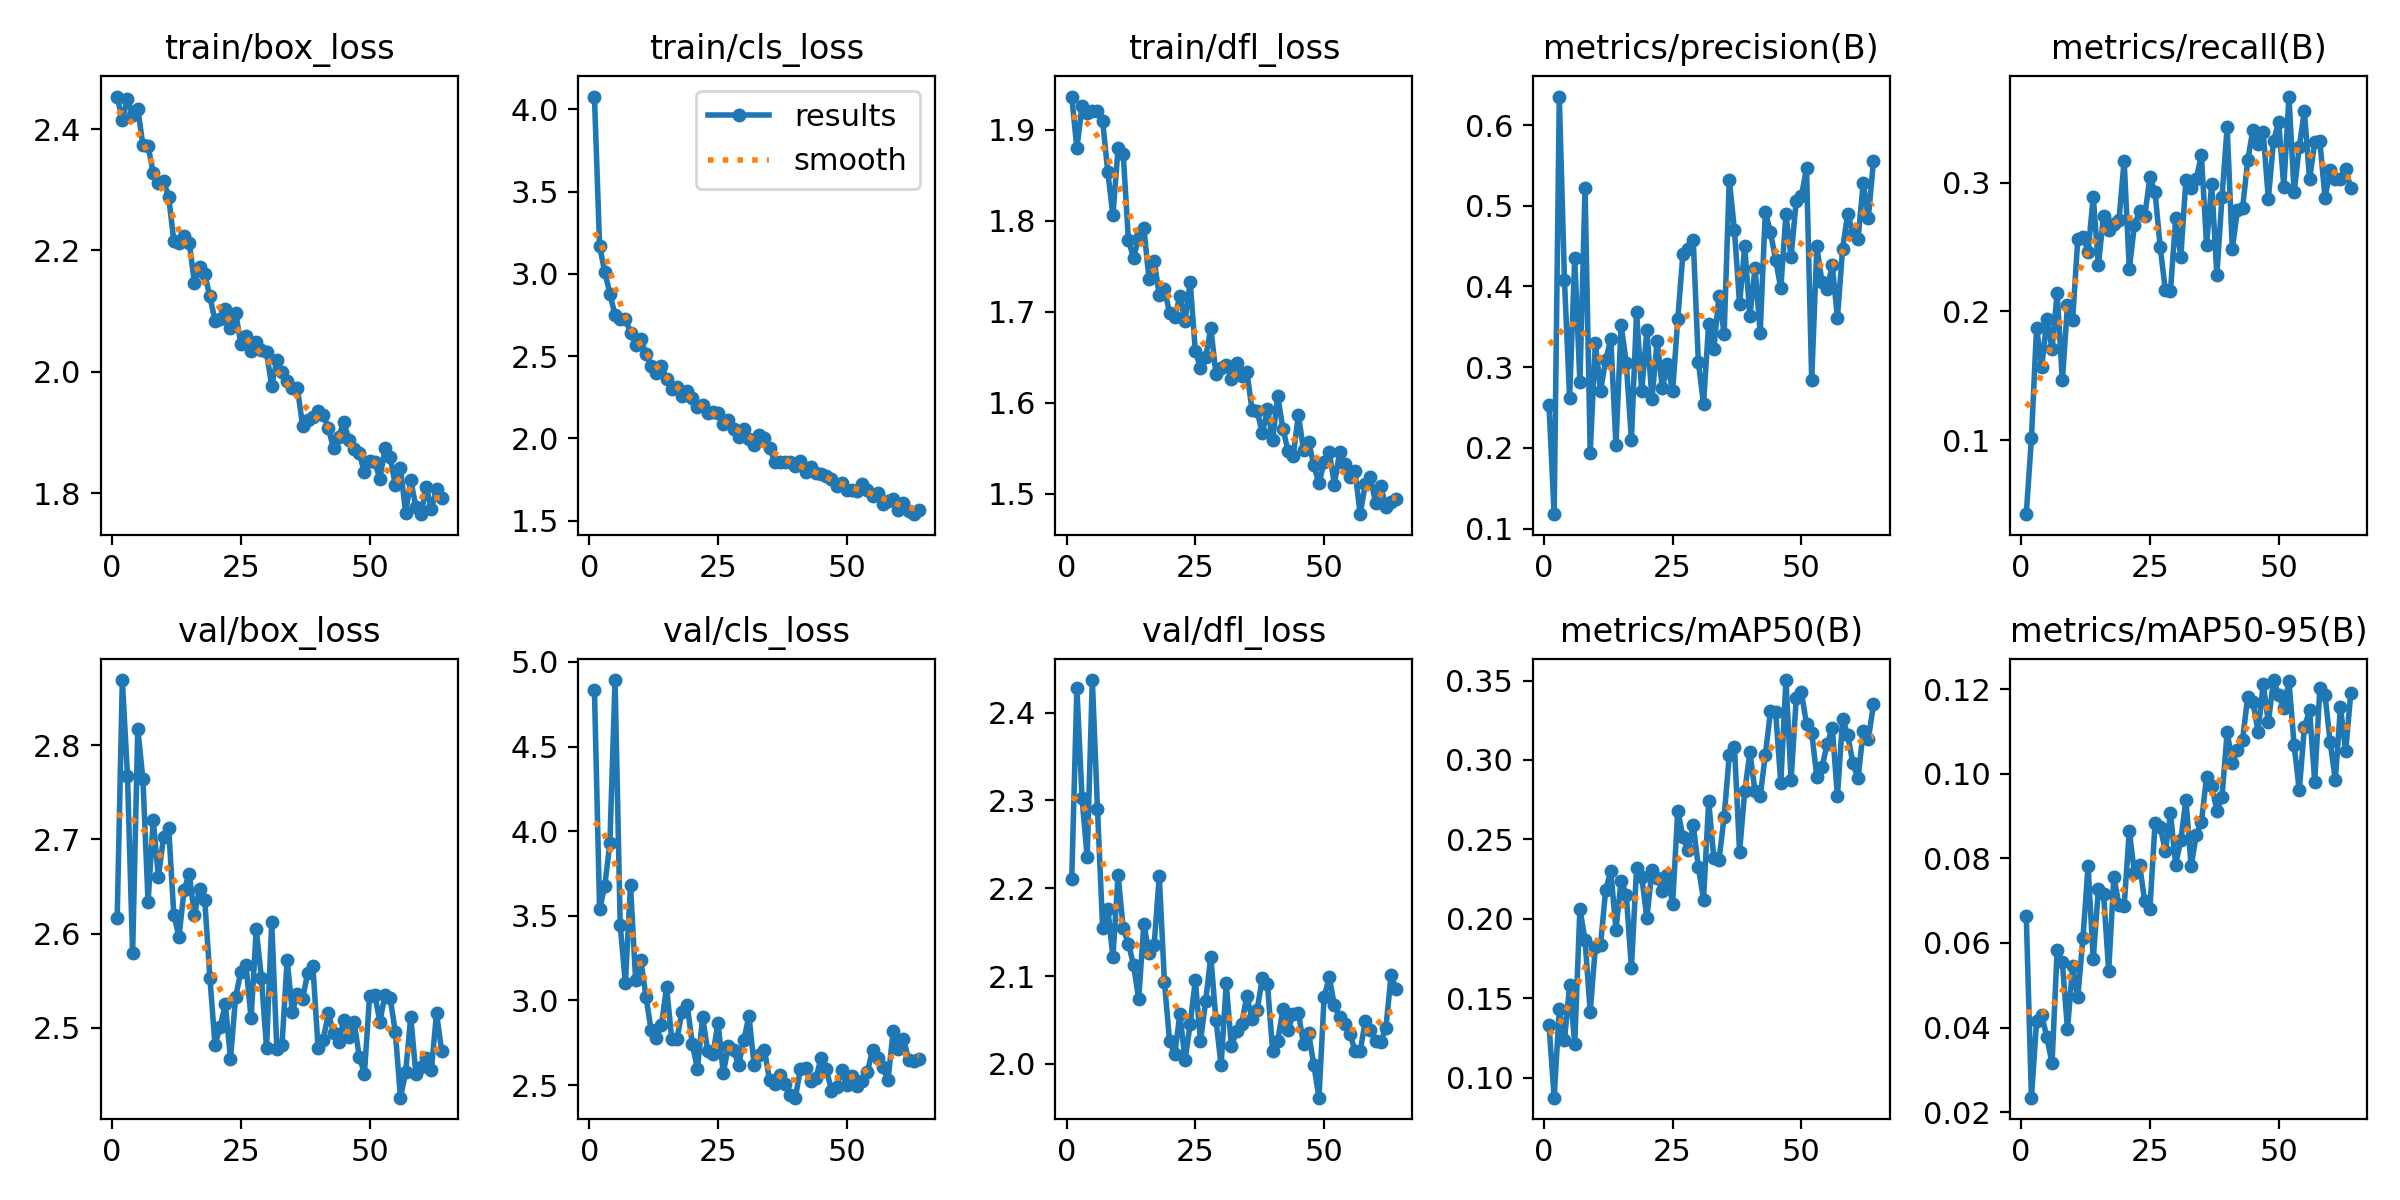

Data behind this chart, as committed beside it:
epoch, time, train/box_loss, train/cls_loss, train/dfl_loss, metrics/precision(B), metrics/recall(B), metrics/mAP50(B), metrics/mAP50-95(B), val/box_loss, val/cls_loss, val/dfl_loss, lr/pg0, lr/pg1, lr/pg2
1, 59.5, 2.454, 4.078, 1.936, 0.2533, 0.04261, 0.1332, 0.06639, 2.616, 4.836, 2.21, 0.06766, 0.0003267, 0.0003267
2, 108.2, 2.415, 3.17, 1.88, 0.1179, 0.1015, 0.0874, 0.02345, 2.869, 3.537, 2.428, 0.03465, 0.0006535, 0.0006535
3, 157.8, 2.45, 3.011, 1.926, 0.6353, 0.1875, 0.143, 0.04153, 2.768, 3.675, 2.303, 0.00164, 0.0009737, 0.0009737
4, 208.8, 2.424, 2.881, 1.919, 0.4079, 0.1567, 0.1235, 0.0429, 2.579, 3.93, 2.236, 0.0009703, 0.0009703, 0.0009703
5, 257.1, 2.433, 2.748, 1.92, 0.2621, 0.194, 0.1583, 0.03775, 2.818, 4.893, 2.437, 0.0009604, 0.0009604, 0.0009604
6, 305.2, 2.373, 2.724, 1.921, 0.4354, 0.1709, 0.1213, 0.03155, 2.764, 3.445, 2.291, 0.0009505, 0.0009505, 0.0009505
7, 353.2, 2.372, 2.727, 1.909, 0.2811, 0.2145, 0.2064, 0.05842, 2.633, 3.101, 2.155, 0.0009406, 0.0009406, 0.0009406
8, 401.2, 2.328, 2.643, 1.854, 0.5222, 0.1464, 0.1865, 0.05558, 2.721, 3.681, 2.177, 0.0009307, 0.0009307, 0.0009307
9, 449.3, 2.312, 2.57, 1.806, 0.1937, 0.2047, 0.1414, 0.03957, 2.66, 3.118, 2.121, 0.0009208, 0.0009208, 0.0009208
10, 497.4, 2.314, 2.607, 1.879, 0.3303, 0.1933, 0.1823, 0.05446, 2.702, 3.238, 2.215, 0.0009109, 0.0009109, 0.0009109
11, 545.4, 2.288, 2.511, 1.873, 0.2708, 0.2561, 0.1834, 0.04713, 2.712, 3.023, 2.154, 0.000901, 0.000901, 0.000901
12, 593.4, 2.215, 2.442, 1.779, 0.3087, 0.2582, 0.218, 0.0612, 2.62, 2.826, 2.137, 0.0008911, 0.0008911, 0.0008911
13, 641.8, 2.212, 2.397, 1.759, 0.3351, 0.2464, 0.2302, 0.07815, 2.597, 2.776, 2.113, 0.0008812, 0.0008812, 0.0008812
14, 690, 2.224, 2.441, 1.781, 0.2035, 0.289, 0.1932, 0.05618, 2.647, 2.854, 2.074, 0.0008713, 0.0008713, 0.0008713
15, 738.5, 2.213, 2.362, 1.792, 0.3524, 0.2359, 0.224, 0.07273, 2.663, 3.078, 2.16, 0.0008614, 0.0008614, 0.0008614
16, 786.9, 2.147, 2.302, 1.736, 0.3053, 0.2745, 0.2153, 0.07164, 2.619, 2.775, 2.127, 0.0008515, 0.0008515, 0.0008515
17, 835.5, 2.173, 2.31, 1.756, 0.2102, 0.2633, 0.1693, 0.05339, 2.648, 2.771, 2.135, 0.0008416, 0.0008416, 0.0008416
18, 883.8, 2.161, 2.255, 1.719, 0.3682, 0.2676, 0.2317, 0.07555, 2.636, 2.933, 2.214, 0.0008317, 0.0008317, 0.0008317
19, 932.1, 2.124, 2.286, 1.725, 0.27, 0.2711, 0.2266, 0.069, 2.553, 2.976, 2.093, 0.0008218, 0.0008218, 0.0008218
20, 980.6, 2.084, 2.243, 1.698, 0.3462, 0.3171, 0.2004, 0.06863, 2.482, 2.742, 2.026, 0.0008119, 0.0008119, 0.0008119
21, 1029, 2.088, 2.194, 1.694, 0.2607, 0.2331, 0.2308, 0.08653, 2.501, 2.596, 2.011, 0.000802, 0.000802, 0.000802
22, 1077, 2.104, 2.205, 1.717, 0.333, 0.2669, 0.2258, 0.07654, 2.525, 2.9, 2.057, 0.0007921, 0.0007921, 0.0007921
23, 1126, 2.071, 2.154, 1.69, 0.2737, 0.2781, 0.2177, 0.07843, 2.467, 2.702, 2.004, 0.0007822, 0.0007822, 0.0007822
24, 1174, 2.097, 2.158, 1.733, 0.3037, 0.2738, 0.2278, 0.06984, 2.533, 2.683, 2.045, 0.0007723, 0.0007723, 0.0007723
25, 1223, 2.046, 2.152, 1.656, 0.2704, 0.3043, 0.2092, 0.06802, 2.559, 2.869, 2.095, 0.0007624, 0.0007624, 0.0007624
26, 1271, 2.059, 2.088, 1.638, 0.3593, 0.2928, 0.268, 0.08829, 2.567, 2.57, 2.026, 0.0007525, 0.0007525, 0.0007525
27, 1320, 2.034, 2.112, 1.65, 0.4406, 0.2501, 0.2517, 0.08748, 2.51, 2.729, 2.071, 0.0007426, 0.0007426, 0.0007426
28, 1368, 2.049, 2.055, 1.682, 0.4468, 0.2165, 0.2432, 0.08169, 2.604, 2.707, 2.122, 0.0007327, 0.0007327, 0.0007327
29, 1416, 2.037, 2.008, 1.632, 0.4581, 0.2159, 0.2589, 0.09063, 2.553, 2.621, 2.05, 0.0007228, 0.0007228, 0.0007228
30, 1465, 2.032, 2.057, 1.638, 0.3064, 0.2723, 0.2326, 0.0785, 2.479, 2.766, 1.998, 0.0007129, 0.0007129, 0.0007129
31, 1513, 1.977, 1.996, 1.642, 0.2543, 0.2424, 0.212, 0.08425, 2.613, 2.908, 2.092, 0.000703, 0.000703, 0.000703
32, 1562, 2.019, 1.959, 1.626, 0.3541, 0.3024, 0.2742, 0.09389, 2.477, 2.617, 2.02, 0.0006931, 0.0006931, 0.0006931
33, 1611, 2, 2.023, 1.644, 0.3229, 0.2959, 0.2384, 0.07816, 2.482, 2.679, 2.037, 0.0006832, 0.0006832, 0.0006832
34, 1659, 1.984, 2, 1.629, 0.3888, 0.303, 0.237, 0.08551, 2.572, 2.709, 2.045, 0.0006733, 0.0006733, 0.0006733
35, 1708, 1.973, 1.94, 1.634, 0.3409, 0.3212, 0.264, 0.08849, 2.517, 2.527, 2.078, 0.0006634, 0.0006634, 0.0006634
36, 1756, 1.972, 1.859, 1.592, 0.5324, 0.252, 0.303, 0.09923, 2.536, 2.507, 2.051, 0.0006535, 0.0006535, 0.0006535
37, 1804, 1.911, 1.855, 1.591, 0.4699, 0.2991, 0.3084, 0.09718, 2.531, 2.559, 2.062, 0.0006436, 0.0006436, 0.0006436
38, 1853, 1.92, 1.855, 1.566, 0.3783, 0.2281, 0.2422, 0.09128, 2.558, 2.504, 2.098, 0.0006337, 0.0006337, 0.0006337
39, 1901, 1.925, 1.859, 1.593, 0.4498, 0.2891, 0.2803, 0.09451, 2.565, 2.443, 2.091, 0.0006238, 0.0006238, 0.0006238
40, 1950, 1.935, 1.833, 1.559, 0.3628, 0.3431, 0.3048, 0.1099, 2.479, 2.426, 2.015, 0.0006139, 0.0006139, 0.0006139
41, 1998, 1.929, 1.863, 1.607, 0.423, 0.2484, 0.2804, 0.1026, 2.487, 2.597, 2.026, 0.000604, 0.000604, 0.000604
42, 2047, 1.907, 1.795, 1.571, 0.3427, 0.2787, 0.2771, 0.1055, 2.515, 2.6, 2.063, 0.0005941, 0.0005941, 0.0005941
43, 2096, 1.874, 1.825, 1.547, 0.4929, 0.2806, 0.3031, 0.108, 2.495, 2.527, 2.038, 0.0005842, 0.0005842, 0.0005842
44, 2144, 1.892, 1.789, 1.541, 0.4671, 0.3174, 0.3306, 0.1182, 2.485, 2.543, 2.057, 0.0005743, 0.0005743, 0.0005743
45, 2193, 1.917, 1.786, 1.586, 0.4332, 0.3413, 0.3303, 0.117, 2.508, 2.66, 2.059, 0.0005644, 0.0005644, 0.0005644
46, 2241, 1.887, 1.77, 1.548, 0.3978, 0.3298, 0.2854, 0.1099, 2.49, 2.596, 2.022, 0.0005545, 0.0005545, 0.0005545
47, 2290, 1.873, 1.752, 1.557, 0.4893, 0.339, 0.3503, 0.1211, 2.506, 2.468, 2.035, 0.0005446, 0.0005446, 0.0005446
48, 2340, 1.866, 1.709, 1.531, 0.4361, 0.2873, 0.2873, 0.1121, 2.469, 2.486, 1.999, 0.0005347, 0.0005347, 0.0005347
49, 2389, 1.834, 1.731, 1.511, 0.5065, 0.3325, 0.3388, 0.1221, 2.451, 2.587, 1.962, 0.0005248, 0.0005248, 0.0005248
50, 2438, 1.854, 1.689, 1.534, 0.5116, 0.3468, 0.3427, 0.1185, 2.533, 2.5, 2.076, 0.0005149, 0.0005149, 0.0005149
51, 2486, 1.851, 1.69, 1.546, 0.5463, 0.297, 0.3225, 0.1156, 2.535, 2.552, 2.099, 0.000505, 0.000505, 0.000505
52, 2535, 1.823, 1.681, 1.51, 0.2841, 0.3669, 0.3173, 0.1218, 2.507, 2.494, 2.067, 0.0004951, 0.0004951, 0.0004951
53, 2583, 1.874, 1.725, 1.545, 0.4498, 0.2924, 0.2893, 0.1068, 2.535, 2.522, 2.053, 0.0004852, 0.0004852, 0.0004852
54, 2631, 1.859, 1.687, 1.532, 0.4053, 0.328, 0.2954, 0.09609, 2.531, 2.579, 2.045, 0.0004753, 0.0004753, 0.0004753
55, 2681, 1.813, 1.651, 1.518, 0.3975, 0.3555, 0.31, 0.111, 2.495, 2.71, 2.035, 0.0004654, 0.0004654, 0.0004654
56, 2729, 1.842, 1.669, 1.525, 0.4261, 0.3025, 0.3201, 0.1149, 2.426, 2.662, 2.015, 0.0004555, 0.0004555, 0.0004555
57, 2778, 1.767, 1.6, 1.477, 0.361, 0.3318, 0.2772, 0.0981, 2.453, 2.605, 2.015, 0.0004456, 0.0004456, 0.0004456
58, 2826, 1.821, 1.621, 1.51, 0.4469, 0.3321, 0.326, 0.1202, 2.511, 2.531, 2.049, 0.0004357, 0.0004357, 0.0004357
59, 2874, 1.777, 1.635, 1.518, 0.4903, 0.2881, 0.3158, 0.1186, 2.45, 2.818, 2.038, 0.0004258, 0.0004258, 0.0004258
60, 2924, 1.765, 1.568, 1.489, 0.4652, 0.3098, 0.2978, 0.1075, 2.458, 2.712, 2.026, 0.0004159, 0.0004159, 0.0004159
... 4 more rows
